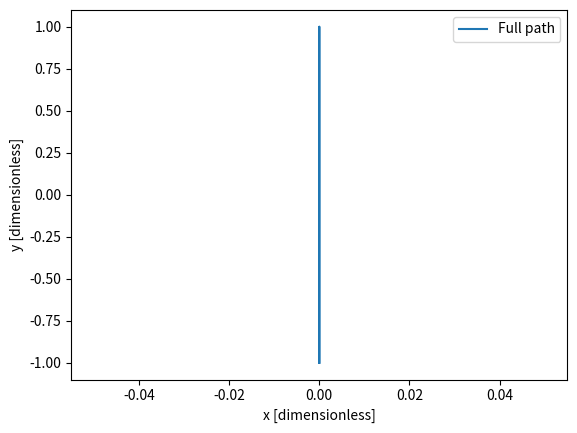
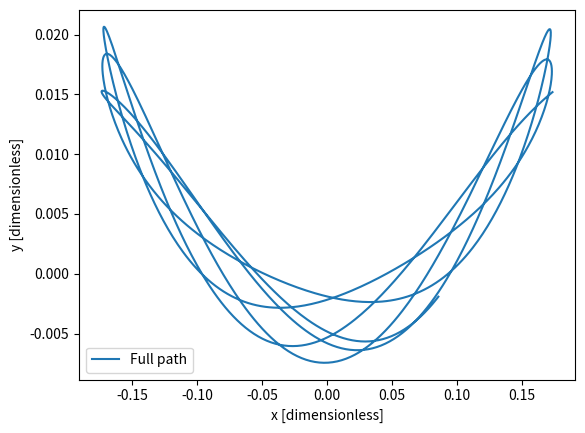
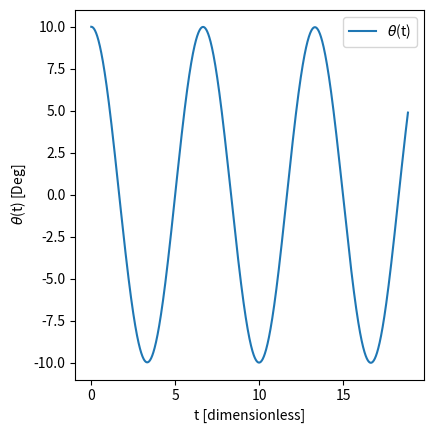

The script that saved these images, in order:
from numpy import *
import numpy as np
import matplotlib.pyplot as plt

def simulate(
    beta=0.9,                 # dimensionless parameter
    Theta=30,                 # initial angle in degrees
    epsilon=0,                # initial stretch of wire
    num_periods=6,            # simulate for num_periods
    time_steps_per_period=60, # time step resolution
    plot=True,                # make plots or not
    anim=True,                # animate pendulum movement or not
    ):

    P = 2.*pi
    DegToRad = pi/180.
    Theta = DegToRad*Theta
    T = num_periods*P
    #T = T/sqrt(beta/(1.-beta))
    dt = float(P/time_steps_per_period)
    #dt = dt/sqrt(beta/(1.-beta))
    Nt = int(round(T/dt))
    x = zeros(Nt+1)
    y = zeros(Nt+1)
    t = linspace(0, Nt*dt, Nt+1)
    Theta_Array = zeros(Nt+1)
    Const = dt**2*beta/(1.-beta)

    #Initial conditions
    x[0] = (1+epsilon)*sin(Theta)
    y[0] = 1 - (1+epsilon)*cos(Theta)
    L = sqrt(x[0]**2 + (y[0] - 1)**2)
    x[1] = (1 - Const/2.*(1-beta/L))*x[0]
    y[1] = y[0] - Const/2.*(1-beta/L)*(y[0]-1) - dt**2/2.*beta
    Theta_Array[0] = Theta
    Theta_Array[1] = arctan(x[1]/(1-y[1]))
    
    #Preparing animation
    if anim == True:
        plt.figure()
        #if Theta < 10.*2.*pi/360:
            #plt.axis([-.20,.20,-.01,.02])
        #elif Theta > 30.*2.*pi/360:
            #plt.axis([-1,1,-1,1])
        #else:
            #plt.axis([-.6,.6,-.1,.2])
        plt.plot(x[:1], y[:1])
        plt.ion()
        plt.show()

    for n in range(1, Nt):
        #Solving ODEs
        L = sqrt(x[n]**2 + (y[n] - 1)**2)
        x[n+1] = (2 - Const*(1-beta/L))*x[n] - x[n-1]
        y[n+1] = 2*y[n] - Const*(1-beta/L)*(y[n]-1) - y[n-1] - dt**2*beta
        Theta_Array[n+1] = arctan(x[n+1]/(1-y[n+1]))

        #Animating
        if anim == True:
            plt.clf()
            xl = [0, x[n]]
            yl = [1, y[n]]
            #if Theta < 10.*2.*pi/360:
                #plt.axis([-.20,.20,-.01,.02])
            #elif Theta > 30.*2.*pi/360:
                #plt.axis([-1,1,-1,1])
            #else:
                #plt.axis([-.6,.6,-.1,.2])
            plt.plot(x[:n+1], y[:n+1],
                    xl, yl, 'k-',
                    x[n], y[n], 'ro', markersize=15)
            plt.legend(['Drawn path', 'Elastic wire', 'Pendulum bob'])
            plt.ylabel("y [dimensionless]")
            plt.xlabel("x [dimensionless]")
            plt.draw()

    #Plotting solution for position (x,y)
    if plot == True:

        #Sorting out figures and legends for animation on/off
        if anim == False:
            plt.figure()
        plt.plot(x, y)
        plt.legend(['Drawn path', 'Elastic wire', 'Pendulum bob', 'Full path'])
        if anim == False:
            plt.legend(['Full path'])
        plt.ylabel("y [dimensionless]")
        plt.xlabel("x [dimensionless]")

        #Plotting theta(t) if it is non zero
        if Theta != 0:
            plt.figure()
            plt.plot(t, Theta_Array*1./DegToRad)
            plt.legend([r"$\theta$(t)"])
            plt.ylabel(r"$\theta$(t) [Deg]")
            plt.xlabel("t [dimensionless]")
            plt.gca().set_aspect('equal')

            #Plotting theta comparison for the elastic and inelastic case
            if Theta < 10.*DegToRad:# and Theta != 0:
                beta = 1.
                #x[0] = (1+epsilon)*sin(Theta)
                #y[0] = 1 - (1+epsilon)*cos(Theta)
                #L = sqrt(x[0]**2 + (y[0] - 1)**2)

                #Initial conditions for the inelastic case
                x[1] = (1 - dt**2/2.*1./L)*x[0]
                y[1] = y[0] - dt**2/2.*1./L*(y[0]-1) - dt**2/2.*beta
                Theta_Array2 = zeros(Nt+1)
                Theta_Array2[0] = Theta
                Theta_Array2[1] = arctan(x[1]/(1-y[1]))

                #Solving the ODEs for the inelastic case
                for n in range(1, Nt):
                    L = sqrt(x[n]**2 + (y[n] - 1)**2)
                    x[n+1] = (2 - dt**2*1./L)*x[n] - x[n-1]
                    y[n+1] = 2*y[n] - dt**2*1./L*(y[n]-1) - y[n-1] - dt**2*beta
                    Theta_Array2[n+1] = arctan(x[n+1]/(1-y[n+1]))

                #Plot of theta(t) comparison
                plt.figure()
                plt.plot(t, Theta_Array*1./DegToRad,
                    t, Theta_Array2*1./DegToRad)
                plt.legend([r"$\theta$(t) elastic", r"$\theta$(t) non-elastic"])
                plt.ylabel(r"$\theta$(t) [Deg]")
                plt.xlabel("t [dimensionless]")
                plt.show()


    return x, y, t, Theta_Array, Nt

def test_function_b(
    beta=0.9, 
    Theta=0, 
    epsilon=0, 
    num_periods=6, 
    time_steps_per_period=60, 
    plot=False, 
    anim=False):

    #Test function to verify that x=0 and y=0 for all times when
    #theta=0 and epsilon=0.

    x, y, t, Theta_Array, Nt = simulate(beta, Theta,  epsilon, num_periods, time_steps_per_period, plot, anim)
    #Checks if there are any non-zero elements in x and y:
    assert not x.any(), not y.any()

def test_function_c(
    beta=0.9, 
    Theta=0, 
    epsilon=1, 
    num_periods=1, 
    time_steps_per_period=6000, 
    plot=True, 
    anim=False):

    #Test function for pure vertical motion (theta=0, epsilon!=0)

    x, y, t, Theta_Array, Nt = simulate(beta, Theta,  epsilon, num_periods, time_steps_per_period, plot, anim)

    #Exact solution is y=A*cos(w*t) where:
    A = -epsilon
    #and:
    w = sqrt(beta/(1.-beta))
    
    #Finding the error in the numerical solution.
    y_e = A*cos(w*t)
    tol = 1E-5
    error = abs(y_e - y)
    #print error.max()
    assert error.max() < tol

def demo(beta, Theta):
    
    simulate(beta, Theta, num_periods=3, time_steps_per_period=600, plot=True , anim=False)

if __name__ == '__main__':

    #simulate(beta=0.9, Theta=9, num_periods=1, plot=True , anim=True)

    test_function_b()

    test_function_c()

    demo(0.9, 10)

    plt.show(block=True)













